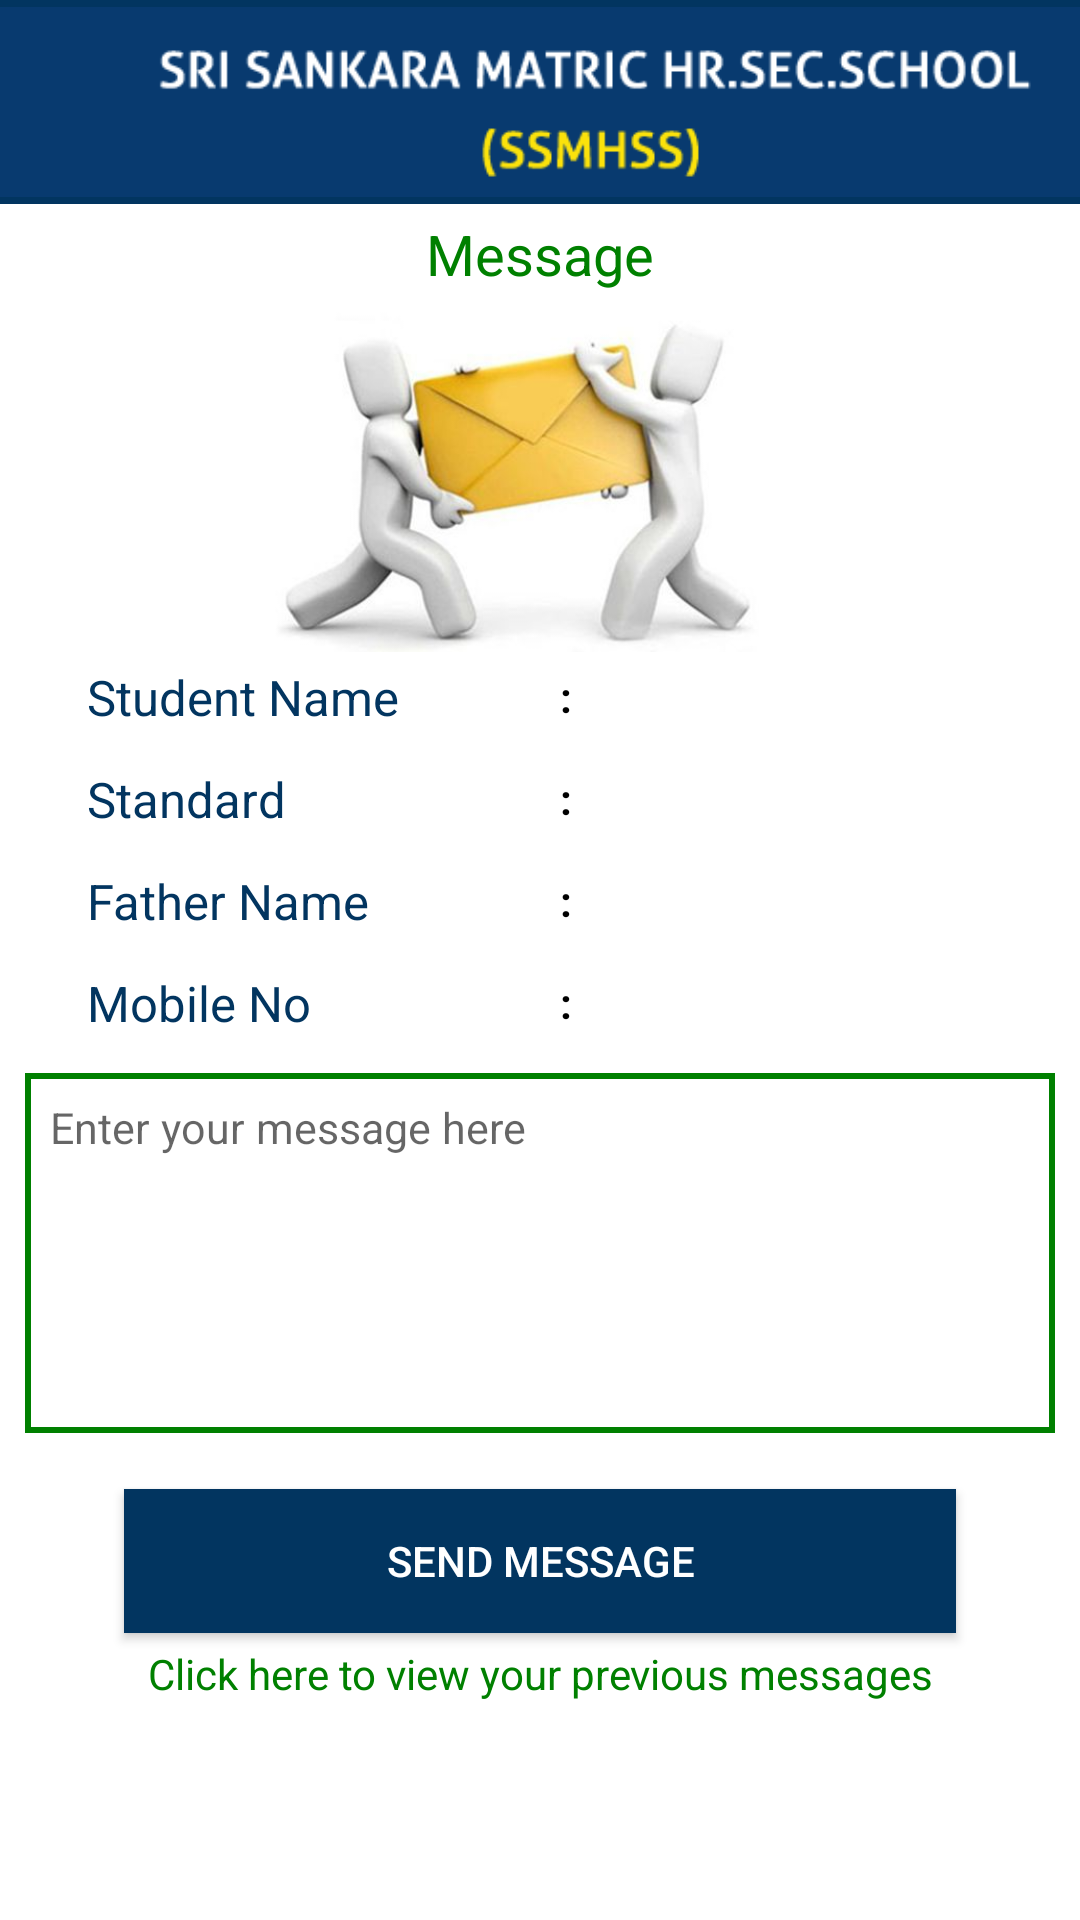

The Android layout XML behind this screen, and the referenced resources:
<!-- AndroidManifest.xml: application theme Theme.SchoolApplication -->
<!-- res/layout/activity_parent_feedback.xml -->
<?xml version="1.0" encoding="utf-8"?>
<LinearLayout xmlns:android="http://schemas.android.com/apk/res/android"
            xmlns:tools="http://schemas.android.com/tools"
    android:layout_width="match_parent"
    android:background="#fff"
    android:layout_height="match_parent"
    android:orientation="vertical">
    <ImageView
        android:layout_width="match_parent"
        android:layout_height="68dp"
        android:id="@+id/header"
        android:background="@color/colorPrimary"
        android:src="@drawable/bar_header"/>

    <LinearLayout
        android:layout_width="match_parent"
        android:orientation="vertical"
        android:layout_height="wrap_content">


        <TextView
            android:layout_width="match_parent"
            android:layout_height="wrap_content"
            android:text="Message"
            android:layout_marginTop="2pt"
            android:textSize="9pt"
            android:layout_gravity="center"
            android:gravity="center"
            android:textColor="@color/colorAccent"/>


        <ImageView
            android:layout_width="match_parent"
            android:layout_height="120dp"
            android:paddingTop="2pt"
            android:src="@drawable/messg"
            android:id="@+id/std_image"/>


        <LinearLayout
            android:layout_width="match_parent"
            android:layout_height="wrap_content"
            android:gravity="center"
            android:paddingLeft="10pt"
            android:layout_gravity="center"
            android:orientation="vertical">

            <LinearLayout
                android:layout_width="match_parent"
                android:layout_height="wrap_content"
                android:orientation="horizontal">

                <TextView
                    android:layout_width="match_parent"
                    android:layout_height="30dp"
                    android:text="Student Name"
                    android:layout_weight="1"
                    android:layout_gravity="center"
                    android:gravity="center|start"
                    android:textSize="8pt"
                    android:paddingLeft="4pt"
                    android:textColor="@color/colorPrimary"
                    />

                <TextView
                    android:layout_width="wrap_content"
                    android:text=": "
                    android:textColor="#000"
                    android:textStyle="bold"
                    android:gravity="center"
                    android:layout_gravity="center"
                    android:layout_height="wrap_content" />


                <TextView
                    android:layout_width="match_parent"
                    android:layout_height="30dp"
                    android:layout_weight="1"
                    android:text=""
                    android:singleLine="true"
                    android:paddingLeft="4pt"
                    android:layout_gravity="center|start"
                    android:gravity="center|start"
                    android:id="@+id/std_name"
                    android:textSize="8pt"
                    android:textColor="@color/colorPrimary"
                    />
            </LinearLayout>

            <LinearLayout
                android:layout_width="match_parent"
                android:layout_height="wrap_content"
                android:layout_marginTop="2pt"
                android:orientation="horizontal">

                <TextView
                    android:layout_width="match_parent"
                    android:layout_height="30dp"
                    android:text="Standard"
                    android:layout_weight="1"
                    android:layout_gravity="center"
                    android:gravity="center|start"
                    android:textSize="8pt"
                    android:paddingLeft="4pt"
                    android:textColor="@color/colorPrimary"
                    />

                <TextView
                    android:layout_width="wrap_content"
                    android:text=": "
                    android:textColor="#000"
                    android:textStyle="bold"
                    android:gravity="center"
                    android:layout_gravity="center"
                    android:layout_height="wrap_content" />


                <TextView
                    android:layout_width="match_parent"
                    android:layout_height="30dp"
                    android:singleLine="true"
                    android:layout_weight="1"
                    android:text=""
                    android:paddingLeft="4pt"
                    android:layout_gravity="center|start"
                    android:gravity="center|start"
                    android:id="@+id/std_std"
                    android:textSize="8pt"
                    android:textColor="@color/colorPrimary"
                    />
            </LinearLayout>

            <LinearLayout
                android:layout_width="match_parent"
                android:layout_height="wrap_content"
                android:layout_marginTop="2pt"
                android:orientation="horizontal">

                <TextView
                    android:layout_width="match_parent"
                    android:layout_height="30dp"
                    android:text="Father Name"
                    android:layout_weight="1"
                    android:layout_gravity="center"
                    android:gravity="center|start"
                    android:textSize="8pt"
                    android:paddingLeft="4pt"
                    android:textColor="@color/colorPrimary"
                    />

                <TextView
                    android:layout_width="wrap_content"
                    android:text=": "
                    android:textColor="#000"
                    android:textStyle="bold"
                    android:gravity="center"
                    android:layout_gravity="center"
                    android:layout_height="wrap_content" />


                <TextView
                    android:layout_width="match_parent"
                    android:layout_height="30dp"
                    android:layout_weight="1"
                    android:singleLine="true"
                    android:text=""
                    android:paddingLeft="4pt"
                    android:layout_gravity="center|start"
                    android:gravity="center|start"
                    android:id="@+id/std_father"
                    android:textSize="8pt"
                    android:textColor="@color/colorPrimary"
                    />
            </LinearLayout>

            <LinearLayout
                android:layout_width="match_parent"
                android:layout_height="wrap_content"
                android:layout_marginTop="2pt"
                android:orientation="horizontal">

                <TextView
                    android:layout_width="match_parent"
                    android:layout_height="30dp"
                    android:text="Mobile No"
                    android:layout_weight="1"
                    android:layout_gravity="center"
                    android:gravity="center|start"
                    android:textSize="8pt"
                    android:paddingLeft="4pt"
                    android:textColor="@color/colorPrimary"
                    />

                <TextView
                    android:layout_width="wrap_content"
                    android:text=": "
                    android:textColor="#000"
                    android:textStyle="bold"
                    android:gravity="center"
                    android:layout_gravity="center"
                    android:layout_height="wrap_content" />


                <TextView
                    android:layout_width="match_parent"
                    android:layout_height="30dp"
                    android:singleLine="true"
                    android:layout_weight="1"
                    android:text=""
                    android:paddingLeft="4pt"
                    android:layout_gravity="center|start"
                    android:gravity="center|start"
                    android:id="@+id/std_mobile"
                    android:textSize="8pt"
                    android:textColor="@color/colorPrimary"
                    />
            </LinearLayout>

        </LinearLayout>

    </LinearLayout>




    <EditText
        android:layout_width="match_parent"
        android:background="@drawable/border"
        android:layout_margin="4pt"
        android:hint="Enter your message here"
        android:padding="4pt"
        android:maxLength="180"
        android:textSize="7pt"
        android:id="@+id/message"
        android:layout_gravity="center|start"
        android:gravity="start"
        android:layout_height="120dp" />


    <Button
        android:id="@+id/request"
        android:layout_marginTop="5pt"
        android:layout_marginLeft="20pt"
        android:layout_marginRight="20pt"
        android:layout_width="match_parent"
        android:textColor="#fff"
        android:background="@color/colorPrimary"
        android:layout_height="wrap_content"
        android:text="Send Message"/>


    <TextView
        android:id="@+id/result"
        android:layout_width="match_parent"
        android:visibility="gone"
        android:layout_height="wrap_content" />

    <TextView
        android:layout_width="match_parent"
        android:layout_height="wrap_content"
        android:layout_gravity="center"
        android:gravity="center"
        android:onClick="view_messages"
        android:layout_marginTop="2pt"
        android:textColor="#008000"
        android:text="Click here to view your previous messages"/>

</LinearLayout>
<!-- resources referenced by this layout -->
<resources>
  <color name="colorAccent">#008000</color>
  <color name="colorPrimary">#023560</color>
  <!-- drawable bar_header: png bitmap (drawable, 5976 bytes) -->
  <!-- drawable border (drawable) -->
  <selector xmlns:android="http://schemas.android.com/apk/res/android">
      <item>
          <shape android:shape="rectangle">
              <solid android:color="#ffffff"/>
  
              <stroke
                  android:width="2dp"
                  android:color="@color/colorAccent"
                  />
          </shape>
      </item>
  </selector>
  <!-- drawable messg: jpg bitmap (drawable, 12273 bytes) -->
  <style name="Theme.SchoolApplication" parent="Theme.MaterialComponents.DayNight.DarkActionBar">
          
          <item name="colorPrimary">@color/purple_500</item>
          <item name="colorPrimaryVariant">@color/purple_700</item>
          <item name="colorOnPrimary">@color/white</item>
          
          <item name="colorSecondary">@color/teal_200</item>
          <item name="colorSecondaryVariant">@color/teal_700</item>
          <item name="colorOnSecondary">@color/black</item>
          
          <item name="android:statusBarColor" tools:targetApi="l">?attr/colorPrimaryVariant</item>
          
      </style>
  <color name="purple_500">#FF6200EE</color>
  <color name="purple_700">#FF3700B3</color>
  <color name="white">#fff7f7</color>
  <color name="teal_200">#FF03DAC5</color>
  <color name="teal_700">#FF018786</color>
  <color name="black">#030000</color>
</resources>
